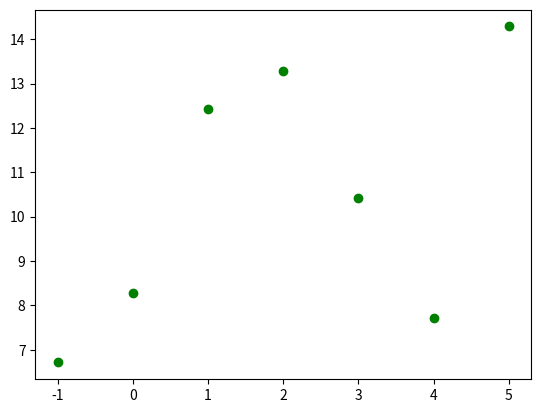

Here is the Python script that generated this plot:
import matplotlib.pyplot as plt
week_number=(-1,0,1,2,3,4,5)
average_points=(6.714286,8.2858,12.42857,13.28571,10.42856,7.7142,14.2857)
plt.plot(week_number,average_points, 'go')
plt.show()
